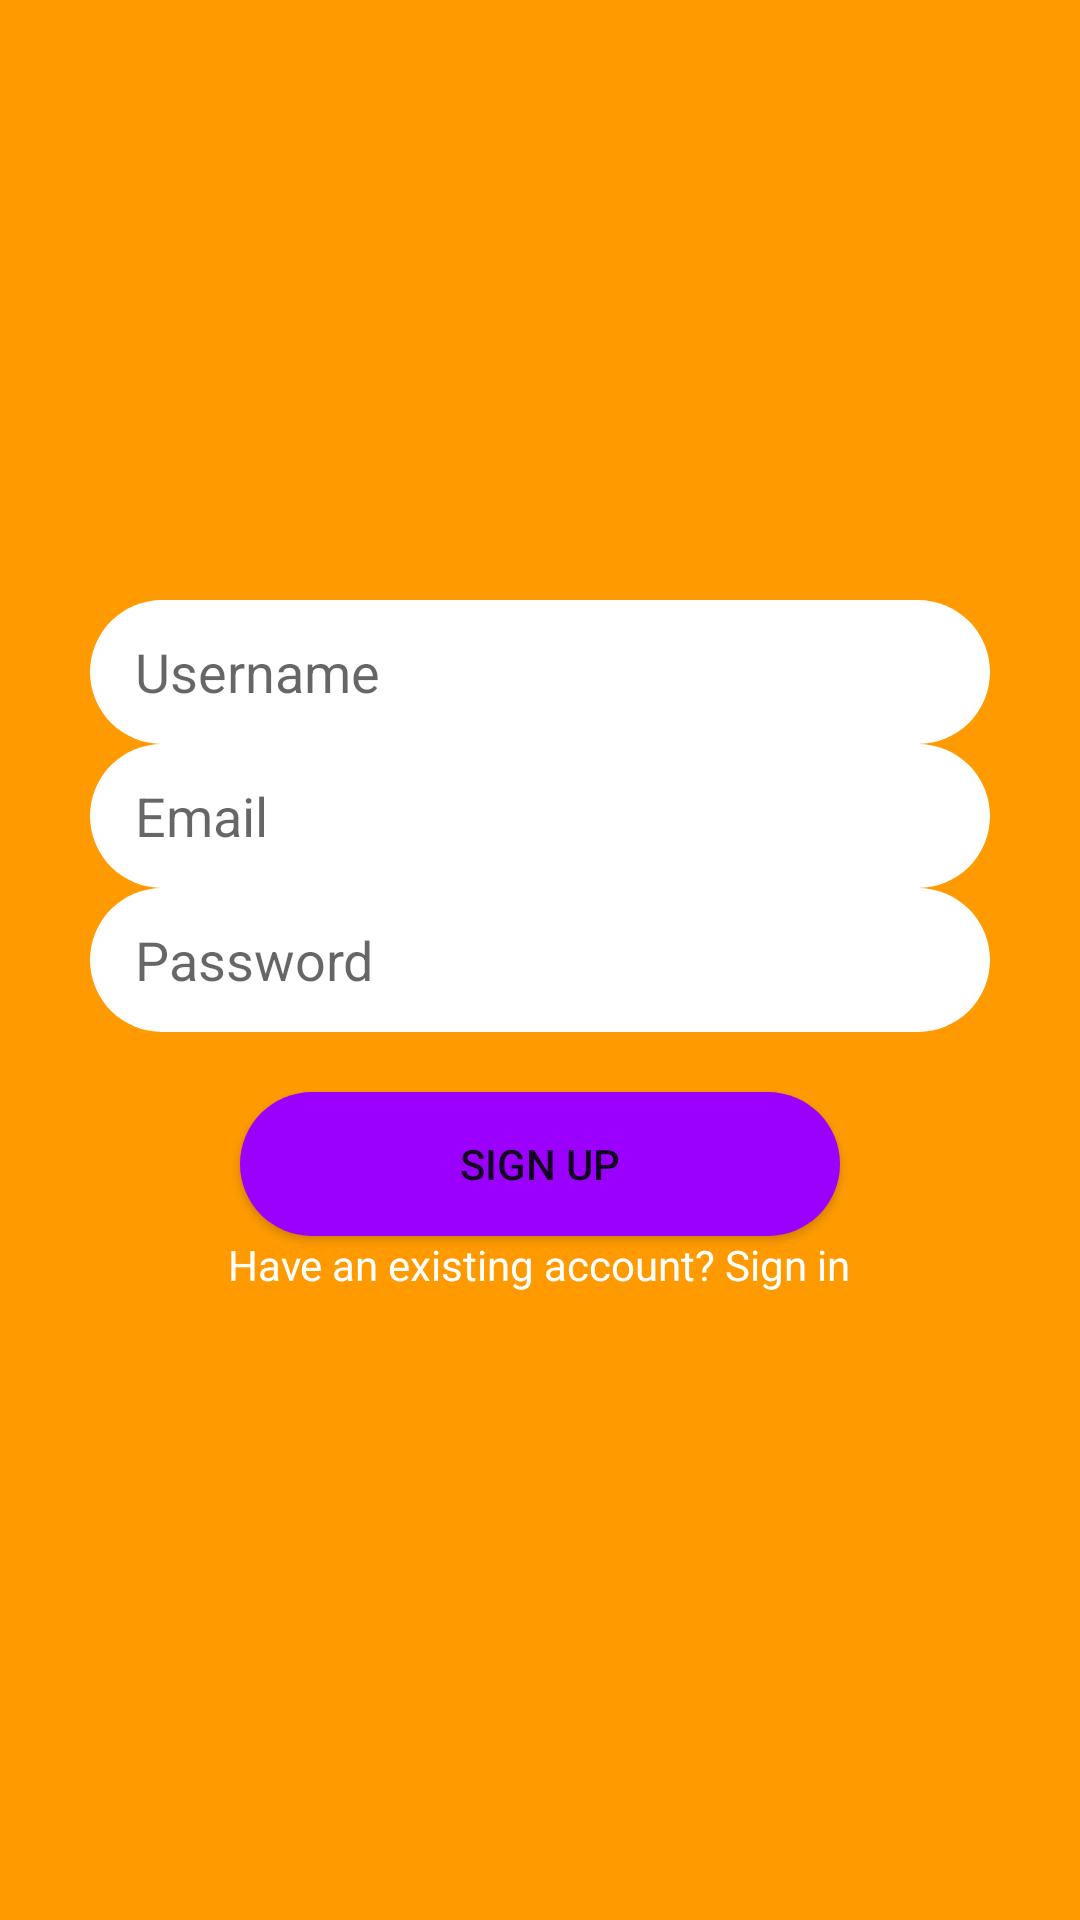

Reconstruct the res/layout file that produces this screen, plus the resources it refers to.
<!-- AndroidManifest.xml: application theme Theme.MangoKotlin -->
<!-- res/layout/activity_initial_step1.xml -->
<?xml version="1.0" encoding="utf-8"?>
<ScrollView xmlns:android="http://schemas.android.com/apk/res/android"
    android:layout_width="fill_parent"
    android:layout_height="fill_parent"
    android:fillViewport="true">

    <RelativeLayout xmlns:app="http://schemas.android.com/apk/res-auto"
        xmlns:tools="http://schemas.android.com/tools"
        android:layout_width="match_parent"
        android:layout_height="wrap_content"
        android:background="@color/main_orange"
        tools:context=".registerlogin.RegisterActivity">


        <LinearLayout
            android:id="@+id/text_fields_register"
            android:layout_width="300dp"
            android:layout_height="wrap_content"
            android:layout_centerHorizontal="true"
            android:divider="@drawable/empty_divider"
            android:orientation="vertical"
            android:showDividers="middle"
            android:layout_marginTop="200dp"
            >

            <EditText
                android:id="@+id/username_field_register"
                android:paddingStart="15dp"
                android:paddingEnd="0dp"
                android:layout_width="match_parent"
                android:layout_height="wrap_content"
                android:hint="@string/username_hint"
                android:background="@drawable/rounded_edit_text_field"
                android:minHeight="48dp"
                android:inputType="text"/>

            <EditText
                android:id="@+id/email_field_register"
                android:layout_width="match_parent"
                android:layout_height="wrap_content"
                android:paddingStart="15dp"
                android:paddingEnd="0dp"
                android:hint="@string/email_hint"
                android:background="@drawable/rounded_edit_text_field"
                android:minHeight="48dp"
                android:inputType="textEmailAddress"/>

            <EditText
                android:id="@+id/password_field_register"
                android:paddingStart="15dp"
                android:paddingEnd="0dp"
                android:layout_width="match_parent"
                android:layout_height="wrap_content"
                android:hint="@string/password_hint"
                android:background="@drawable/rounded_edit_text_field"
                android:minHeight="48dp"
                android:inputType="textPassword"/>
        </LinearLayout>

        <Button
            android:layout_width="200dp"
            android:layout_centerHorizontal="true"
            android:layout_height="wrap_content"
            android:id="@+id/send_btn_register"
            android:layout_below="@id/text_fields_register"
            android:layout_marginTop="20dp"
            android:layout_marginEnd="20dp"
            android:text="@string/register_btn_text"
            android:background="@drawable/rounded_button_login"
            />

        <TextView
            android:id="@+id/login_text"
            android:layout_below="@id/send_btn_register"
            android:layout_width="wrap_content"
            android:layout_height="wrap_content"
            android:layout_centerHorizontal="true"
            android:text="@string/login_text"
            android:clickable="true"
            android:focusable="true"
            android:textColor="@color/white"/>

    </RelativeLayout>
</ScrollView>
<!-- resources referenced by this layout -->
<resources>
  <color name="main_orange">#FF9B00</color>
  <color name="white">#FFFFFFFF</color>
  <!-- drawable rounded_button_login (drawable) -->
  <?xml version="1.0" encoding="utf-8"?>
  <layer-list xmlns:android="http://schemas.android.com/apk/res/android">
      <item>
          <shape>
              <solid android:color="@color/main_purple" />
              <corners android:radius="25dp" />
          </shape>
      </item>
  </layer-list>
  <!-- drawable rounded_edit_text_field (drawable) -->
  <?xml version="1.0" encoding="utf-8"?>
  <shape xmlns:android="http://schemas.android.com/apk/res/android">
      <solid android:color="@color/white"/>
  <corners android:radius="25dp"/>
  
  </shape>
  <string name="email_hint">Email</string>
  <string name="login_text">Have an existing account? Sign in</string>
  <string name="password_hint">Password</string>
  <string name="register_btn_text">Sign up</string>
  <string name="username_hint">Username</string>
  <style name="Theme.MangoKotlin" parent="Theme.AppCompat.DayNight.NoActionBar">
          
          <item name="colorPrimary">@color/main_purple</item>
          <item name="colorPrimaryVariant">@color/main_purple</item>
          <item name="colorOnPrimary">@color/white</item>
          
          <item name="colorSecondary">@color/teal_200</item>
          <item name="colorSecondaryVariant">@color/teal_700</item>
          <item name="colorOnSecondary">@color/white</item>
          
          <item name="android:statusBarColor" tools:targetApi="l">@color/black</item>
  
          
          <item name="android:navigationBarColor">@color/main_orange</item>
          <item name="android:windowActionBarOverlay">true</item>
      </style>
  <color name="main_purple">#9B00FF</color>
  <color name="teal_200">#FF03DAC5</color>
  <color name="teal_700">#FF018786</color>
  <color name="black">#FF000000</color>
</resources>
